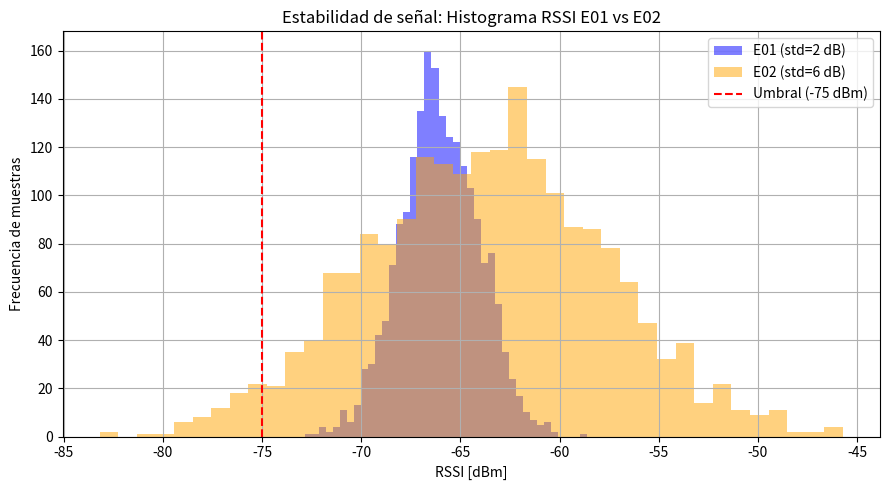

Python code for this plot:
"""Módulo de análisis de variabilidad e histogramas de señal para dos estaciones."""

import matplotlib.pyplot as plt
import numpy as np

UMBRAL_DBM = -75.0


def main():
    """Compara métricas de desempeño e histogramas entre dos estaciones."""
    rng = np.random.default_rng(14)
    e01 = rng.normal(-66.0, 2.0, 2000)
    e02 = rng.normal(-64.0, 6.0, 2000)

    # Cálculos para E01
    prom_e01 = 10 * np.log10(np.mean(10 ** (e01 / 10)))
    std_e01 = np.std(e01)
    pct_bajo_e01 = np.mean(e01 < UMBRAL_DBM) * 100.0

    # Cálculos para E02
    prom_e02 = 10 * np.log10(np.mean(10 ** (e02 / 10)))
    std_e02 = np.std(e02)
    pct_bajo_e02 = np.mean(e02 < UMBRAL_DBM) * 100.0

    print(f"E01 -> Promedio: {prom_e01:.2f} dBm | Desvío: {std_e01:.2f} dB | % Falla: {pct_bajo_e01:.2f}%")
    print(f"E02 -> Promedio: {prom_e02:.2f} dBm | Desvío: {std_e02:.2f} dB | % Falla: {pct_bajo_e02:.2f}%")

    # Histogramas
    plt.figure(figsize=(9, 5))
    plt.hist(e01, bins=40, alpha=0.5, label="E01 (std=2 dB)", color="blue")
    plt.hist(e02, bins=40, alpha=0.5, label="E02 (std=6 dB)", color="orange")
    plt.axvline(x=UMBRAL_DBM, color="red", linestyle="--", label="Umbral (-75 dBm)")

    plt.title("Estabilidad de señal: Histograma RSSI E01 vs E02")
    plt.xlabel("RSSI [dBm]")
    plt.ylabel("Frecuencia de muestras")
    plt.grid(True)
    plt.legend()
    plt.tight_layout()
    plt.show()

    print("\n--- Conclusión ---")
    print("E01 es mejor estación. Aunque E02 tiene mejor promedio, su alta variabilidad (std=6 dB)")
    print("provoca caídas frecuentes por debajo del umbral operativo.")


if __name__ == "__main__":
    main()
